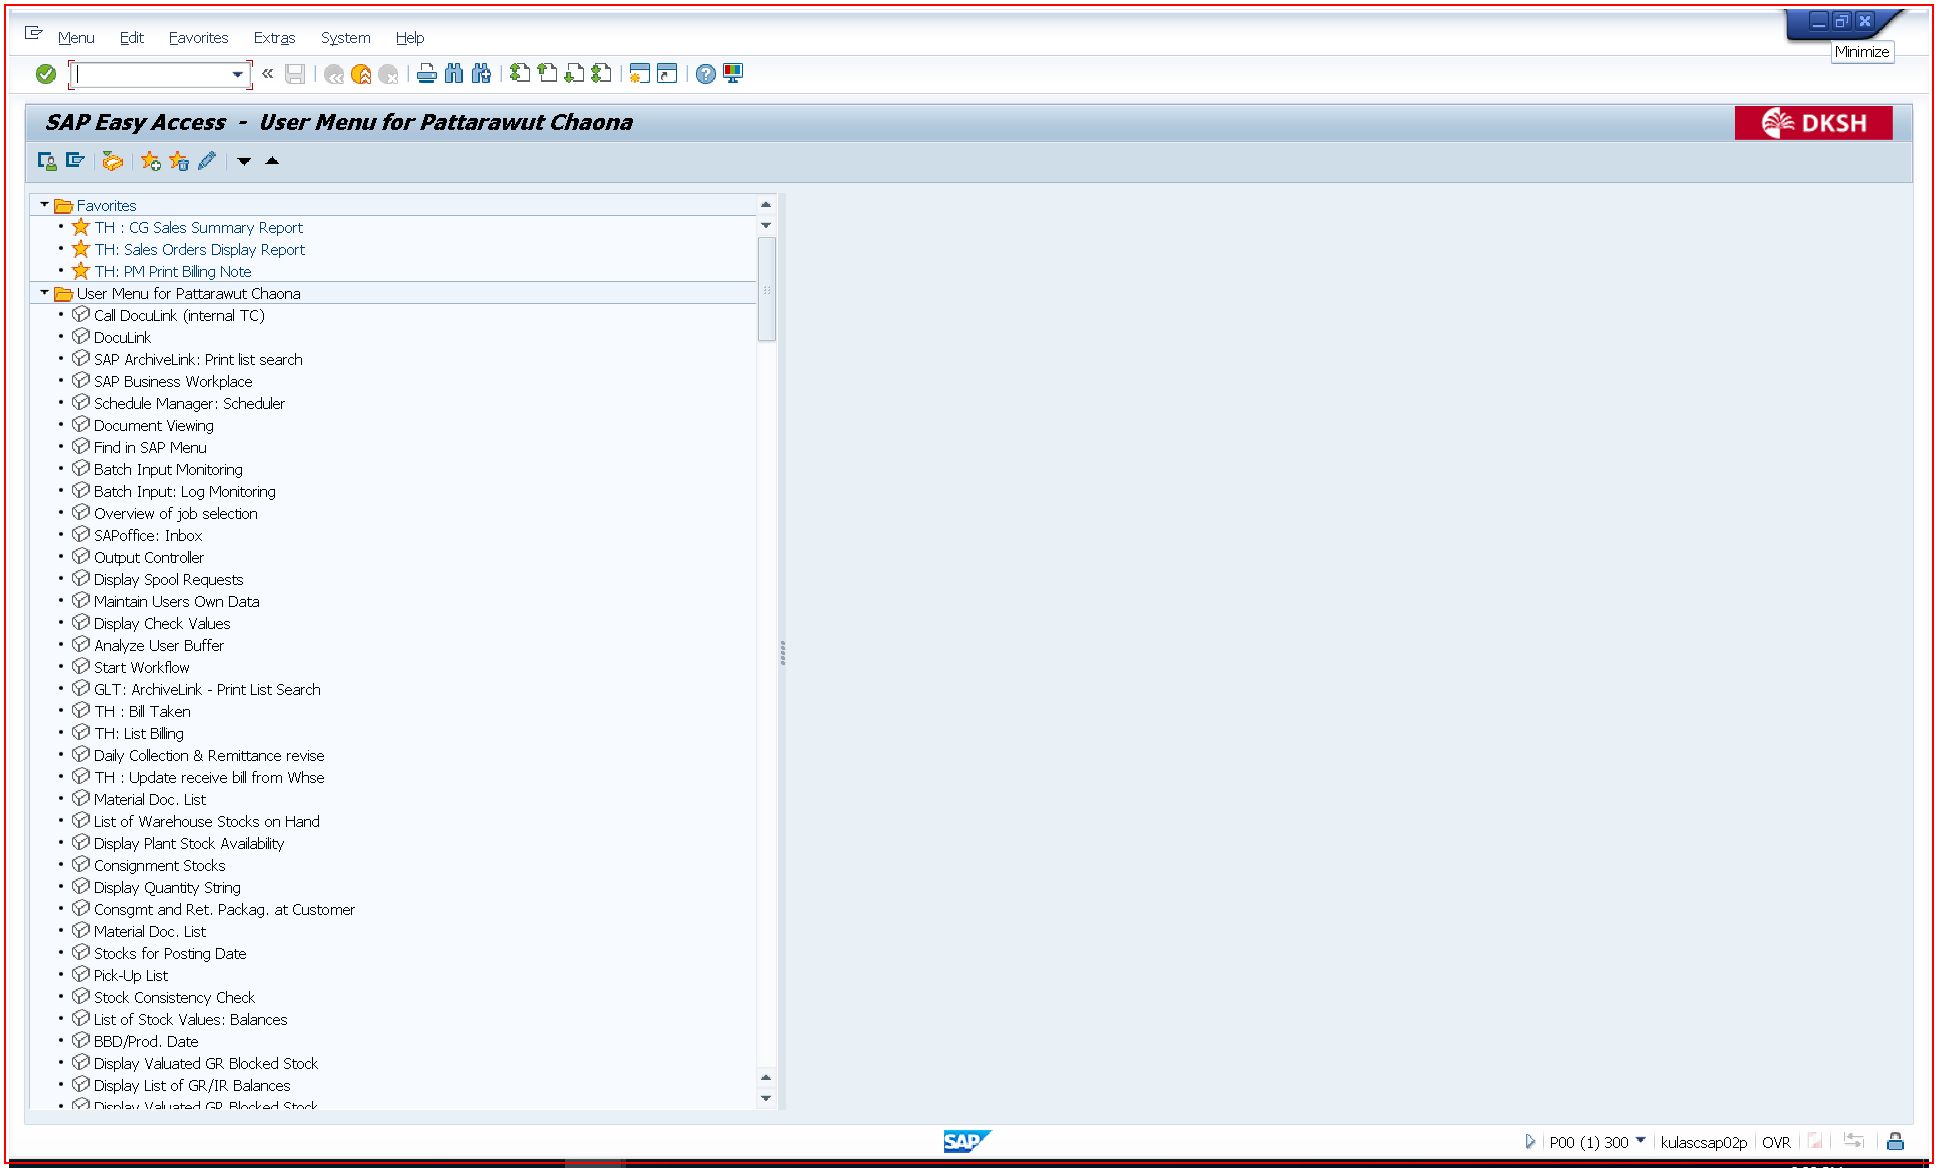
Task: TEC_SAP_Warranty_v2
Workflow: Main

Step 1: Call Transaction 'saplogon.exe SAP'

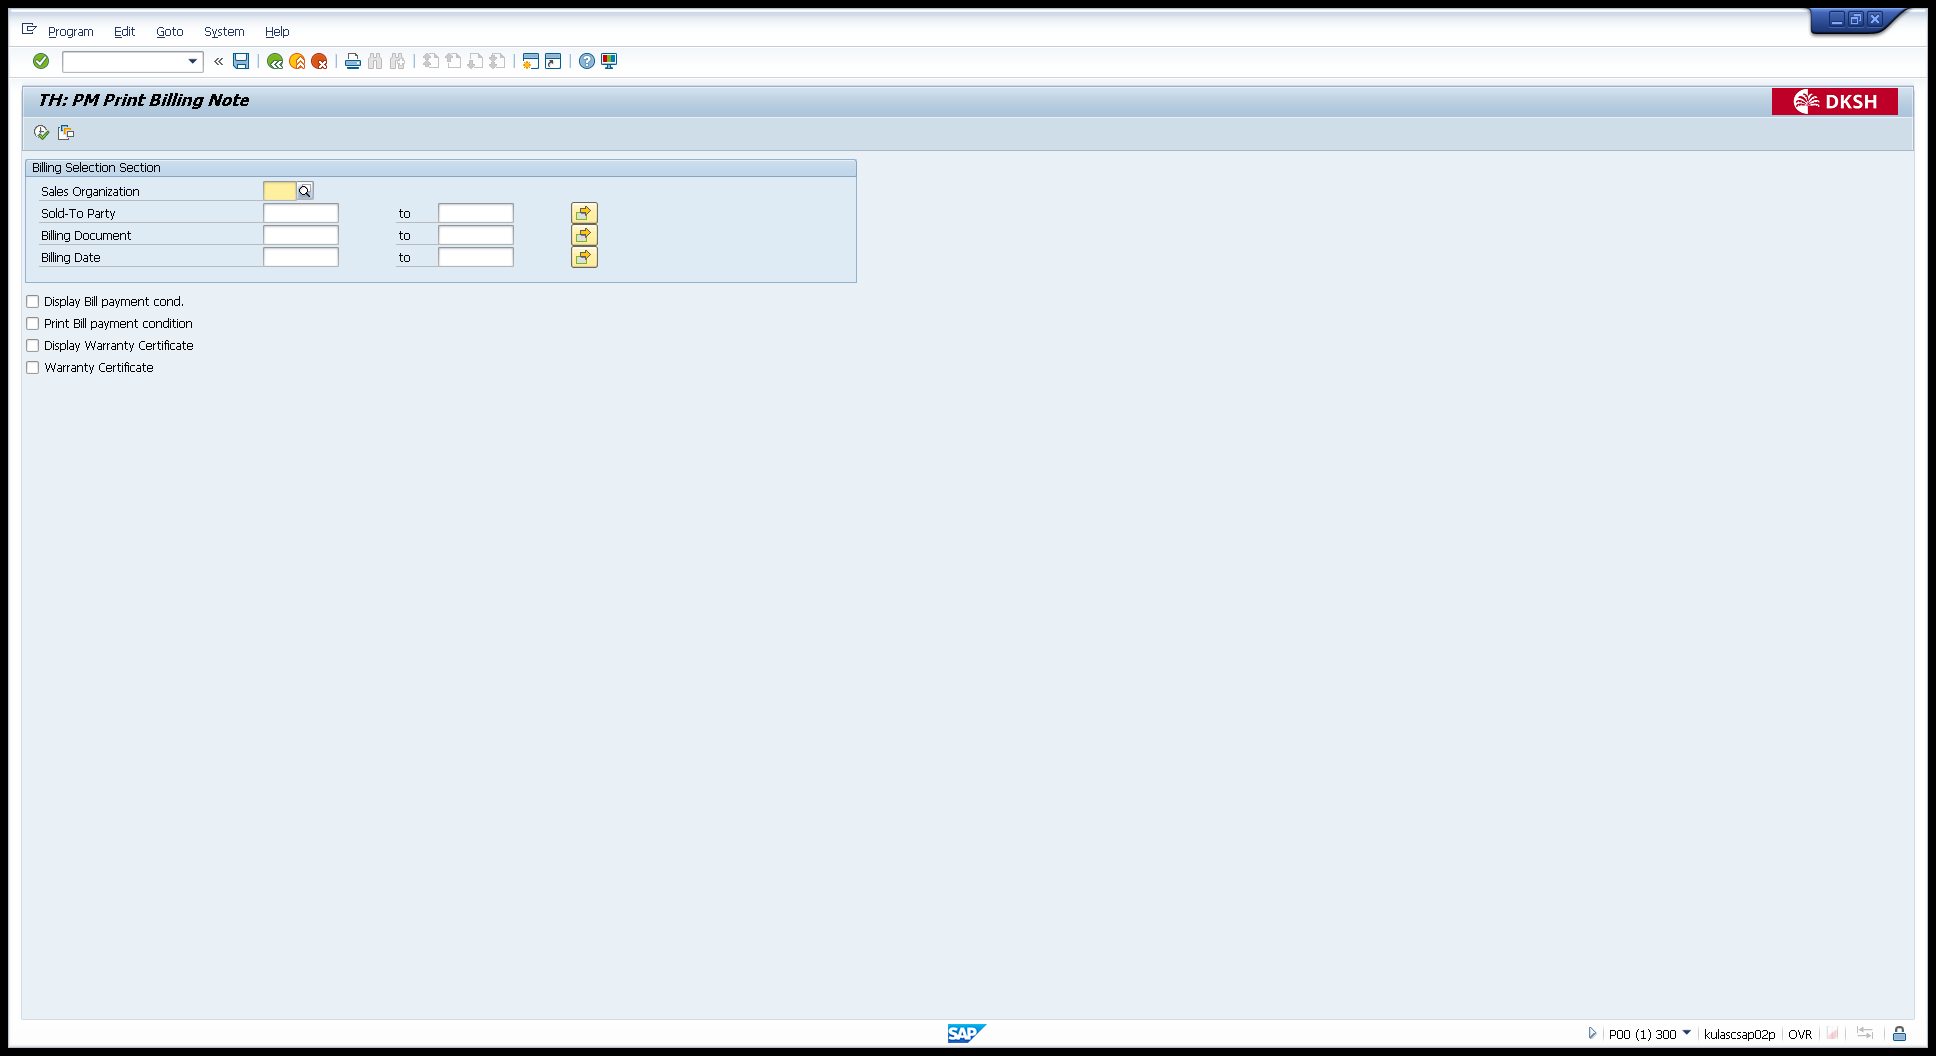
Step 2: Use Application: TH: PM Print Billing Note on the element in window 'TH: PM Print Billing Note' (saplogon.exe)